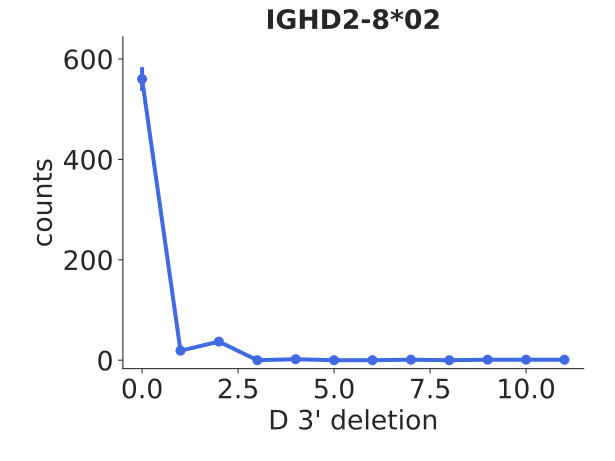

The table this chart was drawn from, first rows:
bin_low_edge, contents, binlabel, error
-1.5, 0.0, , 0.0
-0.5, 560.0, , 23.66
0.5, 19.0, , 4.359
1.5, 37.0, , 6.083
2.5, 0.0, , 0.0
3.5, 2.0, , 1.414
4.5, 0.0, , 0.0
5.5, 0.0, , 0.0
6.5, 1.0, , 1.0
7.5, 0.0, , 0.0
8.5, 1.0, , 1.0
9.5, 1.0, , 1.0
10.5, 1.0, , 1.0
11.5, 0.0, , 0.0
